Image classification data set "dataset" (MasieroGiacomo/Project on GitHub). Class labels (2): human, not human.

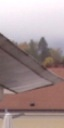
Label: not human

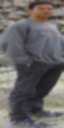
Label: human

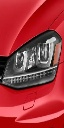
Label: not human

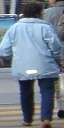
Label: human

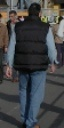
Label: human

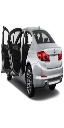
Label: not human
